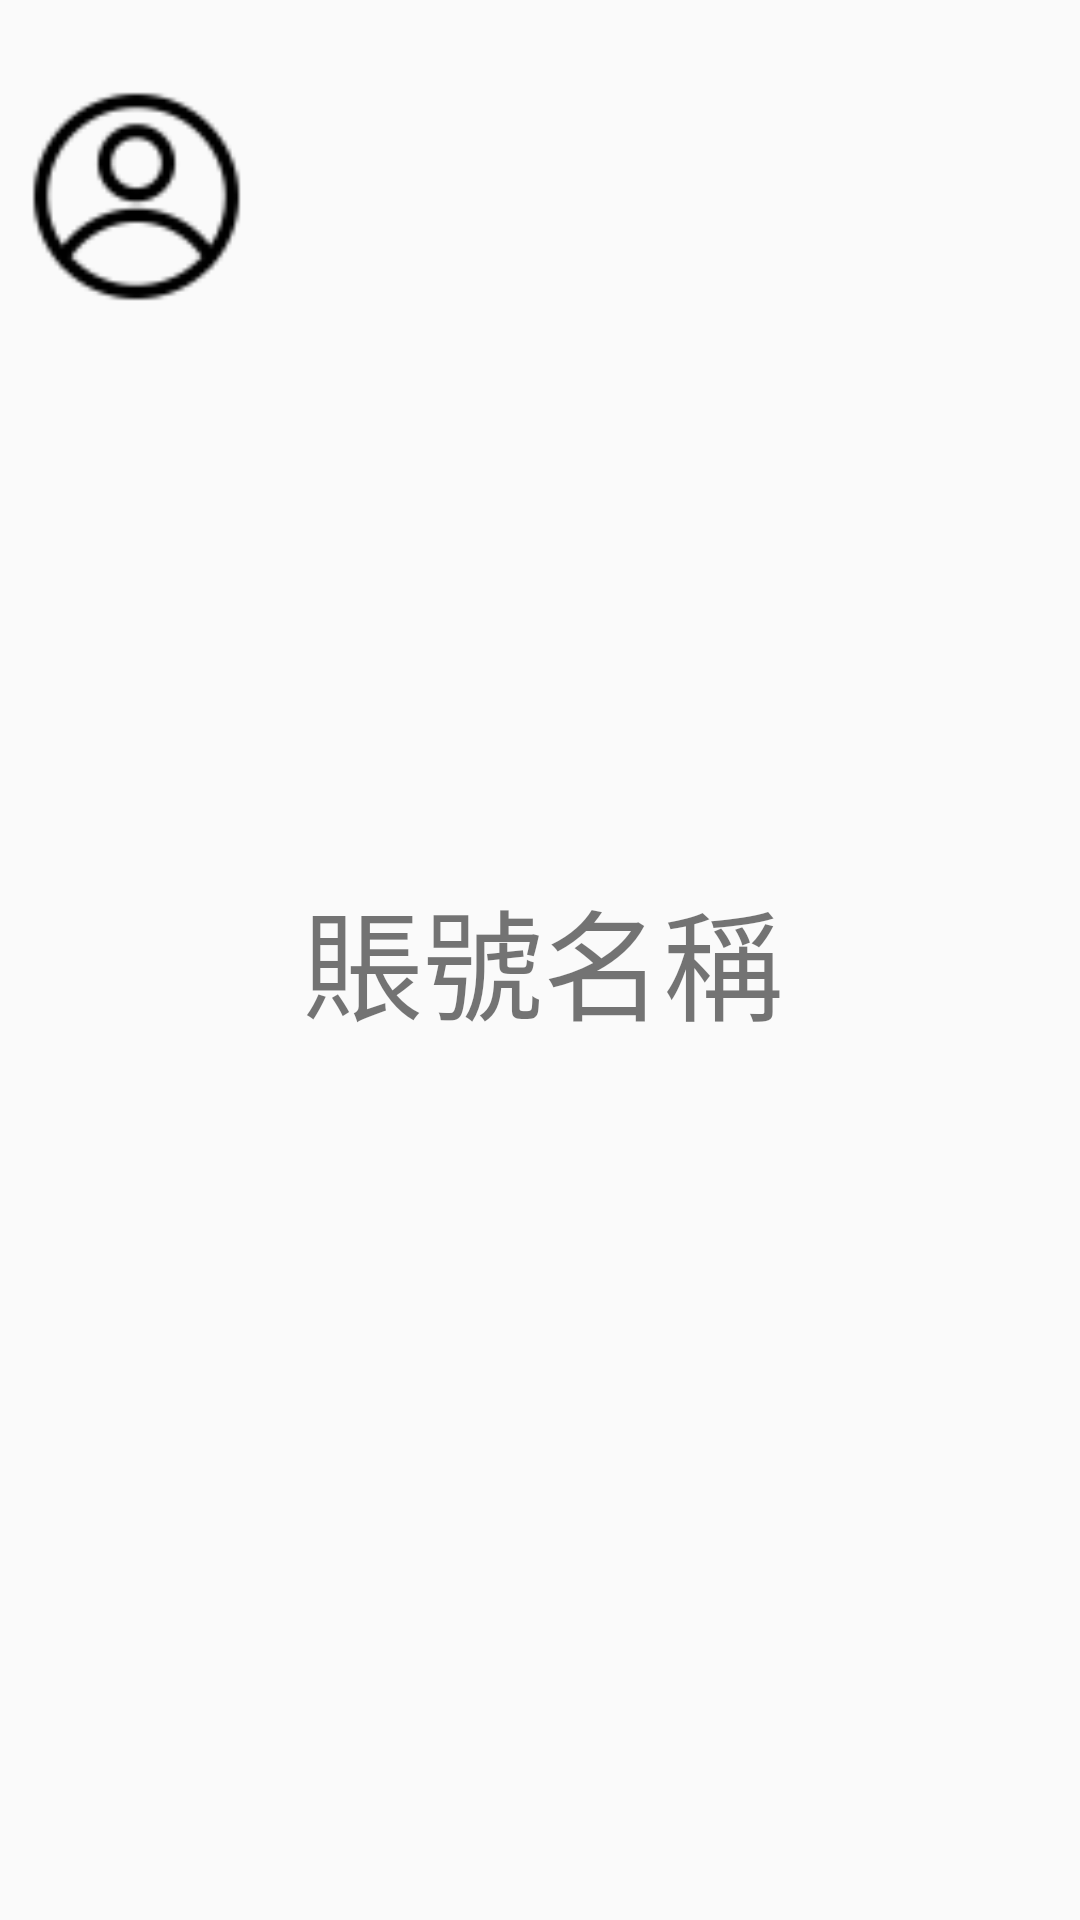

This screen was rendered from an Android layout file. Write that file and the resources it references.
<!-- AndroidManifest.xml: application theme AppTheme -->
<!-- res/layout/activity_acount_management.xml -->
<RelativeLayout
    xmlns:android="http://schemas.android.com/apk/res/android"
    xmlns:app="http://schemas.android.com/apk/res-auto"
    android:layout_width="match_parent"
    android:layout_height="wrap_content">

    <LinearLayout
        android:layout_width="match_parent"
        android:layout_height="wrap_content"
        android:layout_alignParentTop="true"
        android:layout_marginTop="16dp"
        android:orientation="horizontal" />

    <ImageView
        android:id="@+id/account_photo"
        android:layout_width="91dp"
        android:layout_height="93dp"
        android:layout_alignParentTop="true"
        android:layout_marginTop="19dp"
        app:srcCompat="@drawable/photo" />

    <TextView
        android:id="@+id/account_name"
        android:layout_width="wrap_content"
        android:layout_height="wrap_content"
        android:layout_alignParentStart="true"
        android:layout_centerVertical="true"
        android:layout_marginStart="101dp"
        android:text="賬號名稱"
        android:textSize="40dp"
        android:layout_alignParentLeft="true"
        android:layout_marginLeft="101dp" />

</RelativeLayout>
<!-- resources referenced by this layout -->
<resources>
  <!-- drawable photo: png bitmap (drawable-v24, 2168 bytes) -->
  <style name="AppTheme" parent="Theme.AppCompat.Light.DarkActionBar">
          
          <item name="colorPrimary">@color/colorPrimary</item>
          <item name="colorPrimaryDark">@color/colorPrimaryDark</item>
          <item name="colorAccent">@color/colorAccent</item>
      </style>
  <color name="colorPrimary">#3F51B5</color>
  <color name="colorPrimaryDark">#303F9F</color>
  <color name="colorAccent">#FF4081</color>
</resources>
